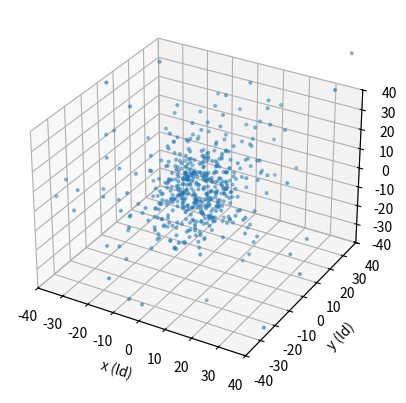

This chart was generated by the following Python code:
import numpy as np
import matplotlib.pyplot as plt
from mpl_toolkits import mplot3d

def rotate(x, y, C, S):
    return C*x + S*y, -S*x + C*y

def buildModelPlaneOfSky(randoms, params):
    rand1, rand2, rand3, rand4, phi, randorder = randoms['rand1'], randoms['rand2'], randoms['rand3'], randoms['rand4'],randoms['phi'], randoms['randorder']
    beta, mu, F = params['beta'], params['mu'], params['F']
    thetao, thetai, gamma = params['thetao'], params['thetai'], params['gamma']
    kappa, Mbh = params['kappa'], 10**params['logMbh']
    xi = params['xi']
    fflow, fellip = params['fflow'], params['fellip']

    alpha = beta**-2.0
    rmin = mu * F
    theta = (mu - rmin) / alpha

    # Compute the gamma function
    rmax = 500.
    xvals = np.linspace(0,rmax,len(rand1))

    # Compute the gamma distribution from 0 to rmax, then normalize
    #gamma_distr = (xvals - rmin)**(alpha - 1.) * np.exp(-(xvals - rmin) / theta)
    #gamma_distr = np.where(gamma_distr > 0.0, gamma_distr, 0.0)
    #gamma_distr = gamma_distr / np.sum(gamma_distr)
    cdf = np.zeros(len(xvals))
    sumvals = 0.
    for i in range(len(xvals)):
        cdf[i] = (xvals[i] - rmin)**(alpha-1.) * np.exp(-(xvals[i]-rmin) / theta)
        if np.isnan(cdf[i]):
            cdf[i] = 0.
        elif cdf[i] < 0.0:
            cdf[i] = 0.
        sumvals += cdf[i]

    # Compute the cdf
    gamma_distr = np.zeros(len(cdf))
    for i in range(len(xvals)):
        cdf[i] /= sumvals
        gamma_distr[i] = cdf[i]
        if i > 0:
            cdf[i] += cdf[i-1]

    # Take sorted distribution of values 0-1 to draw from cdf
    j = 0
    r = np.zeros(len(rand3))
    for i in range(len(rand3)):
        j=0
        run_loop = True
        while run_loop:
            if j >= len(cdf):
                r[i] = xvals[-1]
                run_loop = False
            elif cdf[j] > rand3[i]:
                r[i] = xvals[j]
                run_loop = False
            else:
                j += 1

    # Determine the per-particle opening angles    
    part1 = np.sin(thetao*np.pi/180.)
    part2 = np.exp(1.0/gamma * np.log(rand1))
    angle = np.arcsin(part1 * part2)

    # Pre-calculate some sines and cosines
    sin1 = np.sin(angle)
    cos1 = np.cos(angle)
    sin2 = np.sin(rand2 * np.pi)
    cos2 = np.cos(rand2 * np.pi)
    sin3 = np.sin(0.5 * np.pi - thetai * np.pi / 180.)
    cos3 = np.cos(0.5 * np.pi - thetai * np.pi / 180.)
    sin4 = np.sin(rand4 * np.pi)
    cos4 = np.cos(rand4 * np.pi)
    
    #sinPhi = np.sin(phi)
    #cosPhi = np.cos(phi)

    ################################################
    # Set the positions
    # Turn radial distribution into a disk
    x = r * phi
    y = np.zeros(len(r))
    z = np.zeros(len(r))

    # Puff up by opening angle
    x, z = rotate(x, z, cos1, sin1)
    # Restore axi-symmetry
    x, y = rotate(x, y, cos2, sin2)
    # Truth vector to determine if on far side of mid-plane
    far_side = np.where(z < 0.)
    # Rotate by inclination angle (+pi/2)
    x, z = rotate(x, z, cos3, sin3)
    # Rotate in plane of sky
    y, z = rotate(y, z, cos4, sin4)
    
    ################################################
    # Compute the velocities
    G = 5.123619161  # ld / Msun * (km/s)^2
    
    # First put everything on a circular orbit
    vr = np.zeros(len(r))
    vphi = np.sqrt(G * Mbh / r)
    
    # Next turn (1-fellip) into inflow or outflow
    startindex = int(fellip*len(r))
    if fflow > 0:
        vr[randorder[startindex:]] = np.sqrt(2.0 * G * Mbh / r[randorder[startindex:]])
    else:
        vr[randorder[startindex:]] = -np.sqrt(2.0 * G * Mbh / r[randorder[startindex:]])
    vphi[randorder[startindex:]] = np.zeros(len(r)-startindex)

    # Convert to cartesian coordinates
    vx = vr * phi 
    vy = vphi * phi
    vz = np.zeros(len(r))

    # Puff up by opening angle
    vx, vz = rotate(vx, vz, cos1, sin1)
    # Restore axi-symmetry
    vx, vy = rotate(vx, vy, cos2, sin2)
    # Rotate by inclination angle (+pi/2)
    vx, vz = rotate(vx, vz, cos3, sin3)
    # Set so that moving away is positive velocity
    vx = -vx
    # Rotate in plane of sky
    vy, vz = rotate(vy, vz, cos4, sin4)
    
    ################################################
    # Compute the weights
    size = 0.5 + kappa * x/r
    size = np.where(np.isnan(size),0.0,size)
    size *= 1.0 * len(size) / np.sum(size)
    size[far_side[0]] *= xi
    
    ################################################
    # Compute the lags
    lags = r - x
    
    return x, y, z, vx, lags, size, xvals, gamma_distr

def main():
    # Set the data
    Ndata = 1000
    phi = np.random.choice((-1.0,1.0),Ndata)
    rand1 = np.random.uniform(-1,1,Ndata)
    rand2 = np.random.uniform(-1,1,Ndata)
    rand3 = np.linspace(0,1,Ndata)
    np.random.shuffle(rand3)
    rand4 = np.linspace(-1,1,Ndata)
    randorder = np.arange(Ndata)
    np.random.shuffle(randorder)
    randoms = {'rand1':rand1, 'rand2':rand2, 'rand3':rand3, 'rand4':rand4, 'phi':phi, 'randorder':randorder}

    start = {
        'thetai': 40.,
        'thetao': 30.,
        'kappa': -0.4,
        'beta': 0.85,
        'mu': 19.5,
        'F': 0.29,
        'logMbh': 7.9,
        'gamma': 1.5,
        'xi': 1.0,
        'fflow': 0.5,
        'fellip': 1.0,
    }

    x,y,z,vx,lags,size, gamma_x, gamma_y = buildModelPlaneOfSky(randoms, start)

    fig = plt.figure()
    ax = plt.axes(projection='3d')
    ax.scatter3D(x, y, z, s=4)
    ax.set_xlim(-40,40)
    ax.set_ylim(-40,40)
    ax.set_zlim(-40,40)
    ax.set_xlabel('x (ld)')
    ax.set_ylabel('y (ld)')
    ax.set_zlabel('z (ld)')

    plt.show()

if __name__ == '__main__':
    main()